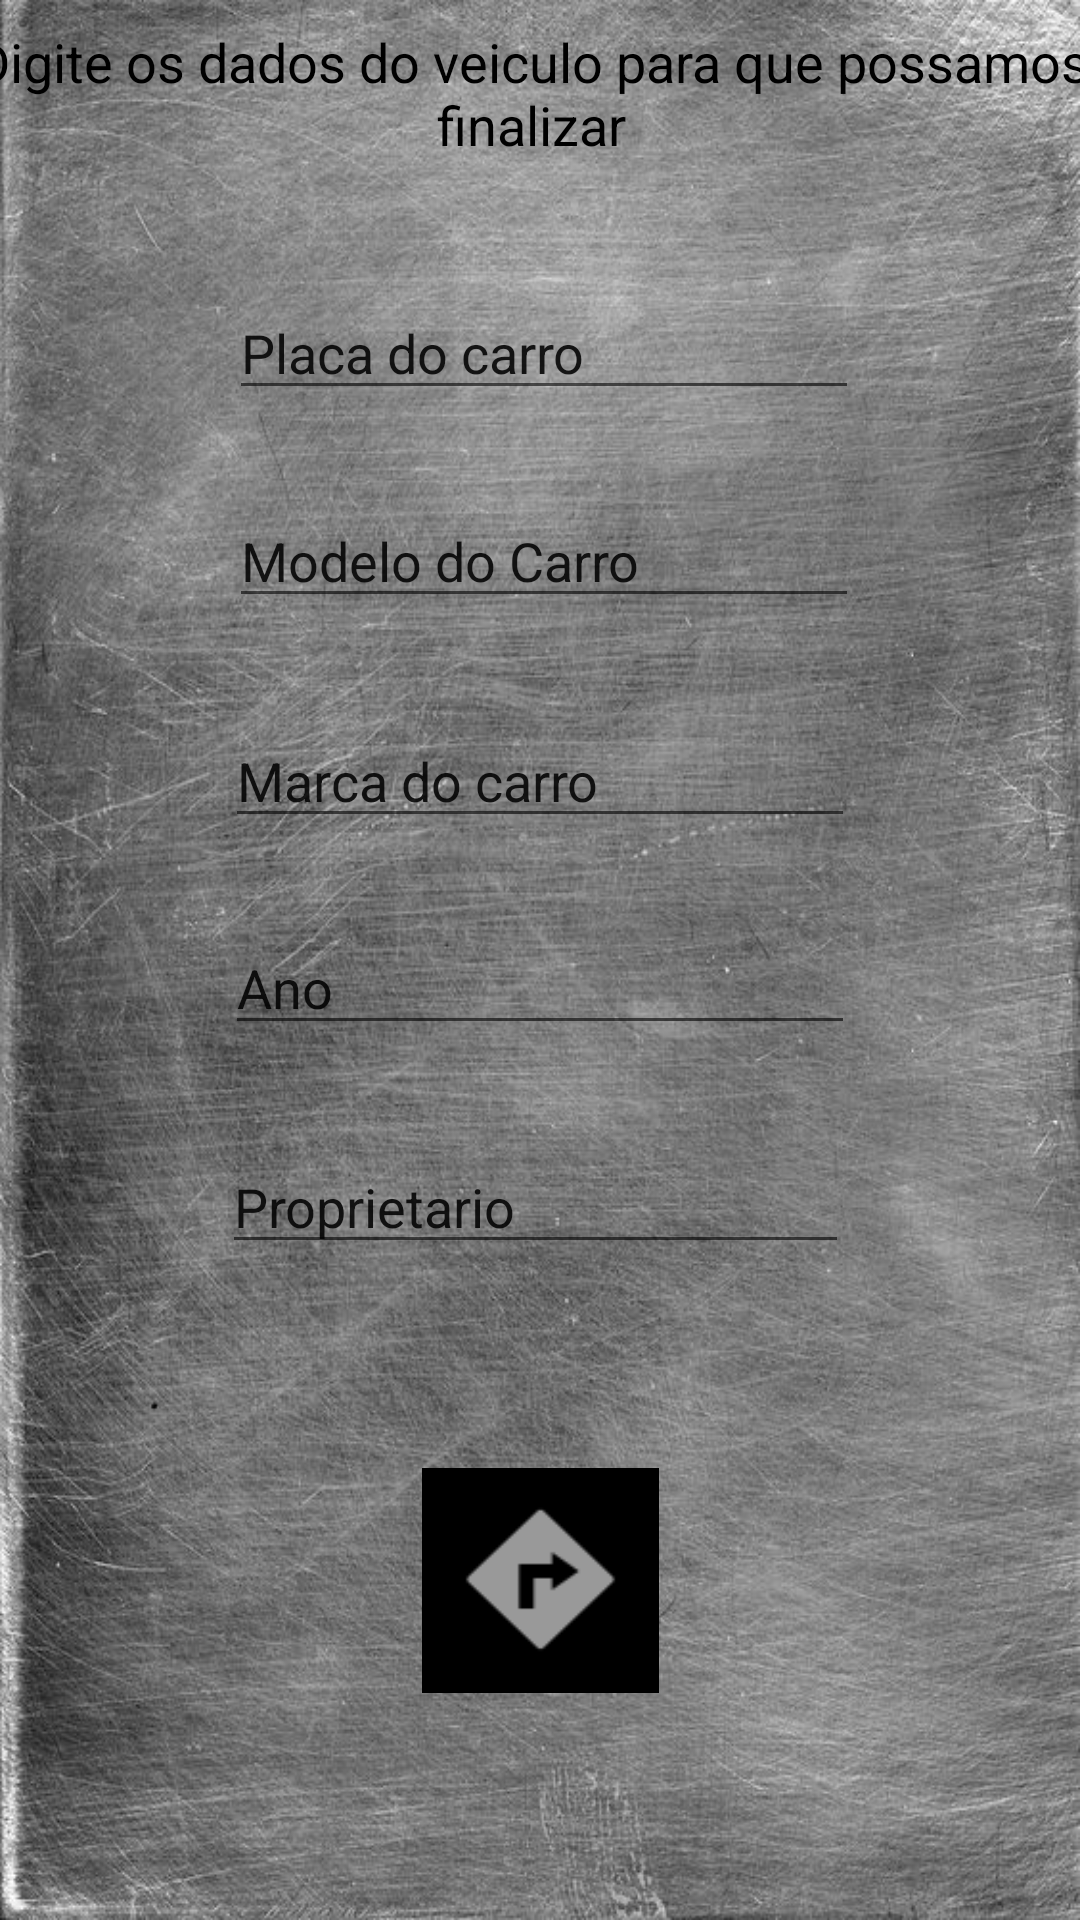

Produce the Android XML layout that renders to this screen, including the resource entries it uses.
<!-- AndroidManifest.xml: application theme AppTheme -->
<!-- res/layout/cadastrodeveiculo.xml -->
<?xml version="1.0" encoding="utf-8"?>
<android.support.constraint.ConstraintLayout xmlns:android="http://schemas.android.com/apk/res/android"
    xmlns:app="http://schemas.android.com/apk/res-auto"
    xmlns:tools="http://schemas.android.com/tools"
    android:layout_width="match_parent"
    android:layout_height="match_parent"
    android:background="@drawable/metalarranhado"
    android:id="@+id/cadastrodeveiculo">

    <TextView
        android:id="@+id/textView7"
        android:layout_width="374dp"
        android:layout_height="wrap_content"
        android:layout_marginStart="8dp"
        android:layout_marginTop="8dp"
        android:layout_marginEnd="8dp"
        android:layout_marginBottom="39dp"
        android:text="Digite os dados do veiculo para que possamos finalizar"
        android:textAlignment="center"
        android:textColor="@android:color/black"
        android:textSize="18sp"
        app:layout_constraintBottom_toTopOf="@+id/placaveiculo"
        app:layout_constraintEnd_toEndOf="parent"
        app:layout_constraintHorizontal_bias="0.619"
        app:layout_constraintStart_toStartOf="parent"
        app:layout_constraintTop_toTopOf="parent"
        app:layout_constraintVertical_bias="0.072" />

    <EditText
        android:id="@+id/placaveiculo"
        android:layout_width="wrap_content"
        android:layout_height="wrap_content"
        android:layout_marginStart="8dp"
        android:layout_marginEnd="8dp"
        android:layout_marginBottom="28dp"
        android:ems="10"
        android:inputType="textPersonName"
        android:text="Placa do carro"
        app:layout_constraintBottom_toTopOf="@+id/modeloveiculo"
        app:layout_constraintEnd_toEndOf="parent"
        app:layout_constraintHorizontal_bias="0.51"
        app:layout_constraintStart_toStartOf="parent" />

    <EditText
        android:id="@+id/modeloveiculo"
        android:layout_width="wrap_content"
        android:layout_height="wrap_content"
        android:layout_marginStart="8dp"
        android:layout_marginEnd="8dp"
        android:layout_marginBottom="32dp"
        android:ems="10"
        android:inputType="textPersonName"
        android:text="Modelo do Carro"
        app:layout_constraintBottom_toTopOf="@+id/marcaveiculo"
        app:layout_constraintEnd_toEndOf="parent"
        app:layout_constraintHorizontal_bias="0.51"
        app:layout_constraintStart_toStartOf="parent" />

    <EditText
        android:id="@+id/marcaveiculo"
        android:layout_width="wrap_content"
        android:layout_height="wrap_content"
        android:layout_marginStart="8dp"
        android:layout_marginEnd="8dp"
        android:layout_marginBottom="28dp"
        android:ems="10"
        android:inputType="textPersonName"
        android:text="Marca do carro"
        app:layout_constraintBottom_toTopOf="@+id/anodoveiculo"
        app:layout_constraintEnd_toEndOf="parent"
        app:layout_constraintStart_toStartOf="parent" />

    <EditText
        android:id="@+id/anodoveiculo"
        android:layout_width="wrap_content"
        android:layout_height="41dp"
        android:layout_marginStart="8dp"
        android:layout_marginEnd="8dp"
        android:layout_marginBottom="33dp"
        android:ems="10"
        android:inputType="textPersonName"
        android:text="Ano"
        app:layout_constraintBottom_toTopOf="@+id/proprietariodeveiculo"
        app:layout_constraintEnd_toEndOf="parent"
        app:layout_constraintStart_toStartOf="parent" />

    <EditText
        android:id="@+id/proprietariodeveiculo"
        android:layout_width="209dp"
        android:layout_height="40dp"
        android:layout_marginStart="8dp"
        android:layout_marginEnd="8dp"
        android:layout_marginBottom="68dp"
        android:ems="10"
        android:inputType="textPersonName"
        android:text="Proprietario"
        app:layout_constraintBottom_toTopOf="@+id/teladeveiculo"
        app:layout_constraintEnd_toEndOf="parent"
        app:layout_constraintHorizontal_bias="0.489"
        app:layout_constraintStart_toStartOf="parent" />

    <Button
        android:id="@+id/teladeveiculo"
        android:layout_width="79dp"
        android:layout_height="75dp"
        android:layout_marginStart="8dp"
        android:layout_marginTop="8dp"
        android:layout_marginEnd="8dp"
        android:layout_marginBottom="16dp"
        android:background="@android:drawable/ic_menu_directions"
        android:backgroundTint="@android:color/black"
        android:backgroundTintMode="add"
        android:onClick="chamatelaveiculo"
        app:layout_constraintBottom_toBottomOf="parent"
        app:layout_constraintEnd_toEndOf="parent"
        app:layout_constraintStart_toStartOf="parent"
        app:layout_constraintTop_toTopOf="parent"
        app:layout_constraintVertical_bias="0.89" />

</android.support.constraint.ConstraintLayout>
<!-- resources referenced by this layout -->
<resources>
  <!-- drawable metalarranhado: jpg bitmap (drawable-v24, 124055 bytes) -->
  <style name="AppTheme" parent="Theme.AppCompat.Light.DarkActionBar">
          
          <item name="colorPrimary">@color/colorPrimary</item>
          <item name="colorPrimaryDark">@color/colorPrimaryDark</item>
          <item name="colorAccent">@color/colorAccent</item>
      </style>
  <color name="colorPrimary">#db0a0a</color>
  <color name="colorPrimaryDark">#960c0c</color>
  <color name="colorAccent">#ff0f0f</color>
</resources>
